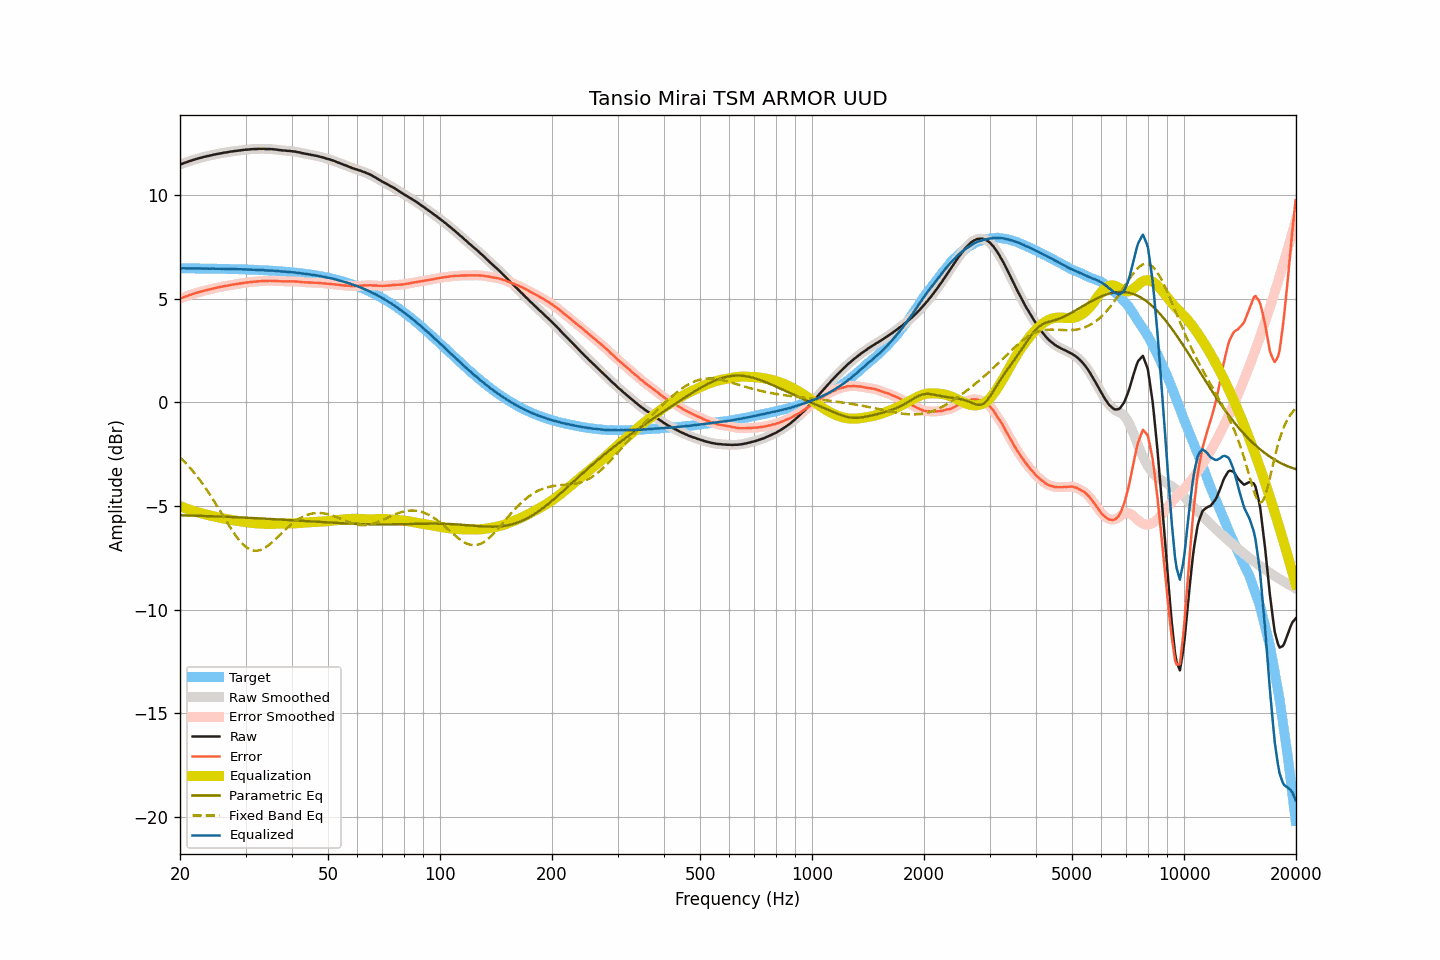

The table this chart was drawn from, first rows:
frequency, raw, smoothed, error, error_smoothed, equalization, parametric_eq, fixed_band_eq, equalized_raw, equalized_smoothed, target
20.00, 11.48, 11.48, 5.01, 5.01, -5.01, -5.45, -2.65, 6.47, 6.47, 6.47
20.20, 11.51, 11.51, 5.04, 5.04, -5.04, -5.45, -2.73, 6.47, 6.47, 6.47
20.40, 11.54, 11.54, 5.07, 5.07, -5.07, -5.45, -2.80, 6.47, 6.47, 6.47
20.61, 11.57, 11.56, 5.10, 5.09, -5.10, -5.45, -2.88, 6.47, 6.47, 6.47
20.81, 11.59, 11.59, 5.12, 5.12, -5.12, -5.46, -2.97, 6.46, 6.47, 6.47
21.02, 11.62, 11.62, 5.15, 5.15, -5.15, -5.46, -3.05, 6.47, 6.47, 6.47
21.23, 11.65, 11.64, 5.18, 5.18, -5.18, -5.46, -3.14, 6.47, 6.47, 6.47
21.44, 11.67, 11.67, 5.20, 5.20, -5.20, -5.46, -3.23, 6.46, 6.47, 6.47
21.66, 11.70, 11.70, 5.23, 5.23, -5.23, -5.46, -3.32, 6.47, 6.47, 6.47
21.87, 11.72, 11.72, 5.25, 5.26, -5.26, -5.47, -3.41, 6.46, 6.47, 6.46
22.09, 11.75, 11.75, 5.28, 5.28, -5.28, -5.47, -3.51, 6.47, 6.47, 6.46
22.31, 11.77, 11.77, 5.30, 5.30, -5.30, -5.47, -3.61, 6.46, 6.46, 6.46
22.54, 11.79, 11.79, 5.33, 5.33, -5.33, -5.47, -3.71, 6.46, 6.46, 6.46
22.76, 11.81, 11.81, 5.35, 5.35, -5.35, -5.48, -3.82, 6.46, 6.46, 6.46
22.99, 11.83, 11.83, 5.37, 5.37, -5.37, -5.48, -3.92, 6.46, 6.46, 6.46
23.22, 11.85, 11.85, 5.39, 5.39, -5.39, -5.48, -4.03, 6.46, 6.46, 6.46
23.45, 11.87, 11.87, 5.41, 5.41, -5.41, -5.48, -4.14, 6.46, 6.46, 6.46
23.69, 11.89, 11.88, 5.43, 5.43, -5.43, -5.49, -4.26, 6.46, 6.46, 6.46
23.92, 11.90, 11.90, 5.44, 5.45, -5.45, -5.49, -4.38, 6.45, 6.45, 6.46
24.16, 11.92, 11.92, 5.46, 5.46, -5.47, -5.49, -4.50, 6.45, 6.45, 6.45
24.40, 11.94, 11.94, 5.48, 5.48, -5.48, -5.49, -4.62, 6.45, 6.45, 6.45
24.65, 11.96, 11.96, 5.51, 5.50, -5.50, -5.50, -4.74, 6.46, 6.45, 6.45
24.89, 11.97, 11.97, 5.52, 5.52, -5.52, -5.50, -4.86, 6.45, 6.45, 6.45
25.14, 11.99, 11.99, 5.54, 5.54, -5.54, -5.50, -4.99, 6.45, 6.45, 6.45
25.39, 12.00, 12.00, 5.55, 5.55, -5.55, -5.51, -5.12, 6.45, 6.45, 6.45
25.65, 12.02, 12.02, 5.57, 5.57, -5.57, -5.51, -5.24, 6.45, 6.45, 6.45
25.91, 12.03, 12.03, 5.58, 5.59, -5.58, -5.51, -5.37, 6.44, 6.45, 6.45
26.16, 12.05, 12.05, 5.60, 5.60, -5.60, -5.52, -5.50, 6.45, 6.45, 6.44
26.43, 12.06, 12.06, 5.62, 5.61, -5.61, -5.52, -5.63, 6.44, 6.44, 6.44
26.69, 12.07, 12.07, 5.63, 5.63, -5.63, -5.52, -5.76, 6.44, 6.44, 6.44
26.96, 12.08, 12.08, 5.64, 5.64, -5.64, -5.52, -5.88, 6.43, 6.44, 6.44
27.23, 12.10, 12.09, 5.66, 5.66, -5.66, -5.53, -6.00, 6.44, 6.44, 6.44
27.50, 12.11, 12.11, 5.67, 5.67, -5.67, -5.53, -6.13, 6.44, 6.44, 6.44
27.77, 12.12, 12.12, 5.68, 5.69, -5.68, -5.53, -6.24, 6.43, 6.44, 6.43
28.05, 12.13, 12.13, 5.70, 5.70, -5.70, -5.54, -6.36, 6.43, 6.43, 6.43
28.33, 12.14, 12.14, 5.71, 5.71, -5.71, -5.54, -6.46, 6.43, 6.43, 6.43
28.62, 12.15, 12.15, 5.72, 5.72, -5.72, -5.55, -6.57, 6.43, 6.43, 6.43
28.90, 12.16, 12.16, 5.73, 5.73, -5.73, -5.55, -6.66, 6.42, 6.42, 6.42
29.19, 12.17, 12.17, 5.75, 5.75, -5.75, -5.55, -6.75, 6.42, 6.42, 6.42
29.48, 12.18, 12.18, 5.76, 5.76, -5.76, -5.56, -6.83, 6.42, 6.42, 6.42
29.78, 12.19, 12.19, 5.77, 5.77, -5.77, -5.56, -6.91, 6.42, 6.42, 6.42
30.08, 12.20, 12.19, 5.78, 5.78, -5.78, -5.56, -6.97, 6.42, 6.41, 6.41
30.38, 12.20, 12.20, 5.79, 5.79, -5.79, -5.57, -7.03, 6.41, 6.41, 6.41
30.68, 12.21, 12.21, 5.80, 5.80, -5.80, -5.57, -7.07, 6.41, 6.41, 6.41
30.99, 12.22, 12.21, 5.81, 5.81, -5.81, -5.57, -7.11, 6.41, 6.41, 6.41
31.30, 12.22, 12.22, 5.81, 5.82, -5.82, -5.58, -7.14, 6.40, 6.40, 6.40
31.61, 12.23, 12.22, 5.83, 5.82, -5.83, -5.58, -7.16, 6.40, 6.40, 6.40
31.93, 12.23, 12.23, 5.83, 5.83, -5.83, -5.59, -7.16, 6.40, 6.40, 6.40
32.24, 12.23, 12.23, 5.83, 5.84, -5.84, -5.59, -7.16, 6.39, 6.39, 6.39
32.57, 12.24, 12.23, 5.85, 5.84, -5.84, -5.59, -7.14, 6.39, 6.39, 6.39
32.89, 12.24, 12.24, 5.85, 5.85, -5.85, -5.60, -7.12, 6.39, 6.39, 6.39
33.22, 12.24, 12.24, 5.86, 5.86, -5.85, -5.60, -7.09, 6.38, 6.39, 6.38
33.55, 12.24, 12.23, 5.86, 5.86, -5.86, -5.61, -7.05, 6.38, 6.38, 6.38
33.89, 12.23, 12.23, 5.85, 5.86, -5.86, -5.61, -7.01, 6.37, 6.37, 6.37
34.23, 12.23, 12.23, 5.86, 5.86, -5.86, -5.62, -6.96, 6.37, 6.37, 6.37
34.57, 12.23, 12.23, 5.86, 5.86, -5.86, -5.62, -6.90, 6.37, 6.36, 6.37
34.92, 12.23, 12.23, 5.87, 5.86, -5.86, -5.62, -6.84, 6.36, 6.36, 6.36
35.27, 12.22, 12.22, 5.86, 5.86, -5.86, -5.63, -6.77, 6.36, 6.36, 6.36
35.62, 12.22, 12.22, 5.87, 5.86, -5.86, -5.63, -6.70, 6.36, 6.35, 6.35
35.97, 12.21, 12.21, 5.86, 5.86, -5.86, -5.64, -6.63, 6.35, 6.35, 6.35
... 635 more rows
